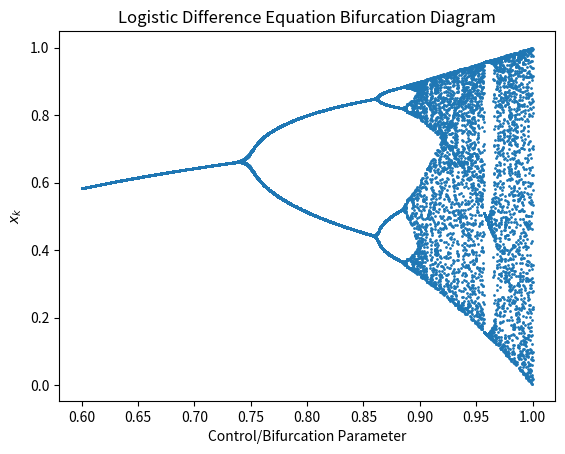

Reproduce this figure in Python.


import numpy as numpy
import matplotlib
#matplotlib.rcParams['text.usetex'] = True
import matplotlib.pyplot as plt

plt.close("all")

def orbit(xInit,xLen,alpha):
    xVec  = [xInit for item in range(0,xLen)]
    for nx in range(1,xLen):
        xVec[nx] = (4 * alpha * xVec[nx-1] * (1 -  xVec[nx-1]))       
    
    return xVec

xInit = 0.25       # initial condition or where the orbit(s) starts
xLen  = 100         # the length of each orbit

alphaLen     = 1000  # the bifurcation/control parameter
alphaVec     = numpy.zeros(alphaLen)
alphaVec[0]  = 0.6
alphaMax     = 1.0
alphaInc     = (alphaMax - alphaVec[0]) / (alphaLen - 1)

for i in range(1,(alphaLen)):
    alphaVec[i] = alphaVec[i-1]  + alphaInc

xVec  = orbit(xInit,xLen,alphaVec[0])

xMatrix = numpy.array([xVec])

for na in range(1,alphaLen):
    xMatrix = (numpy.append(xMatrix, [orbit(xInit,xLen,alphaVec[na])])).reshape(na+1,xLen)

noItToPlot = 20
stItToPlot = xLen - noItToPlot   

alphaVecToPlot = [[alphaVec[na] for item in range(0,noItToPlot)] for na in range(0,alphaLen)]

xVecToPlot = [[xMatrix[na][stItToPlot + noIt] for noIt in range(0,noItToPlot)] for na in range(0,alphaLen)]

fig, ax = plt.subplots()
ax.scatter(alphaVecToPlot, xVecToPlot,s=1)

ax.set_title("Logistic Difference Equation Bifurcation Diagram")
ax.set_xlabel('Control/Bifurcation Parameter')
ax.set_ylabel('$x_k$')

plt.show()
